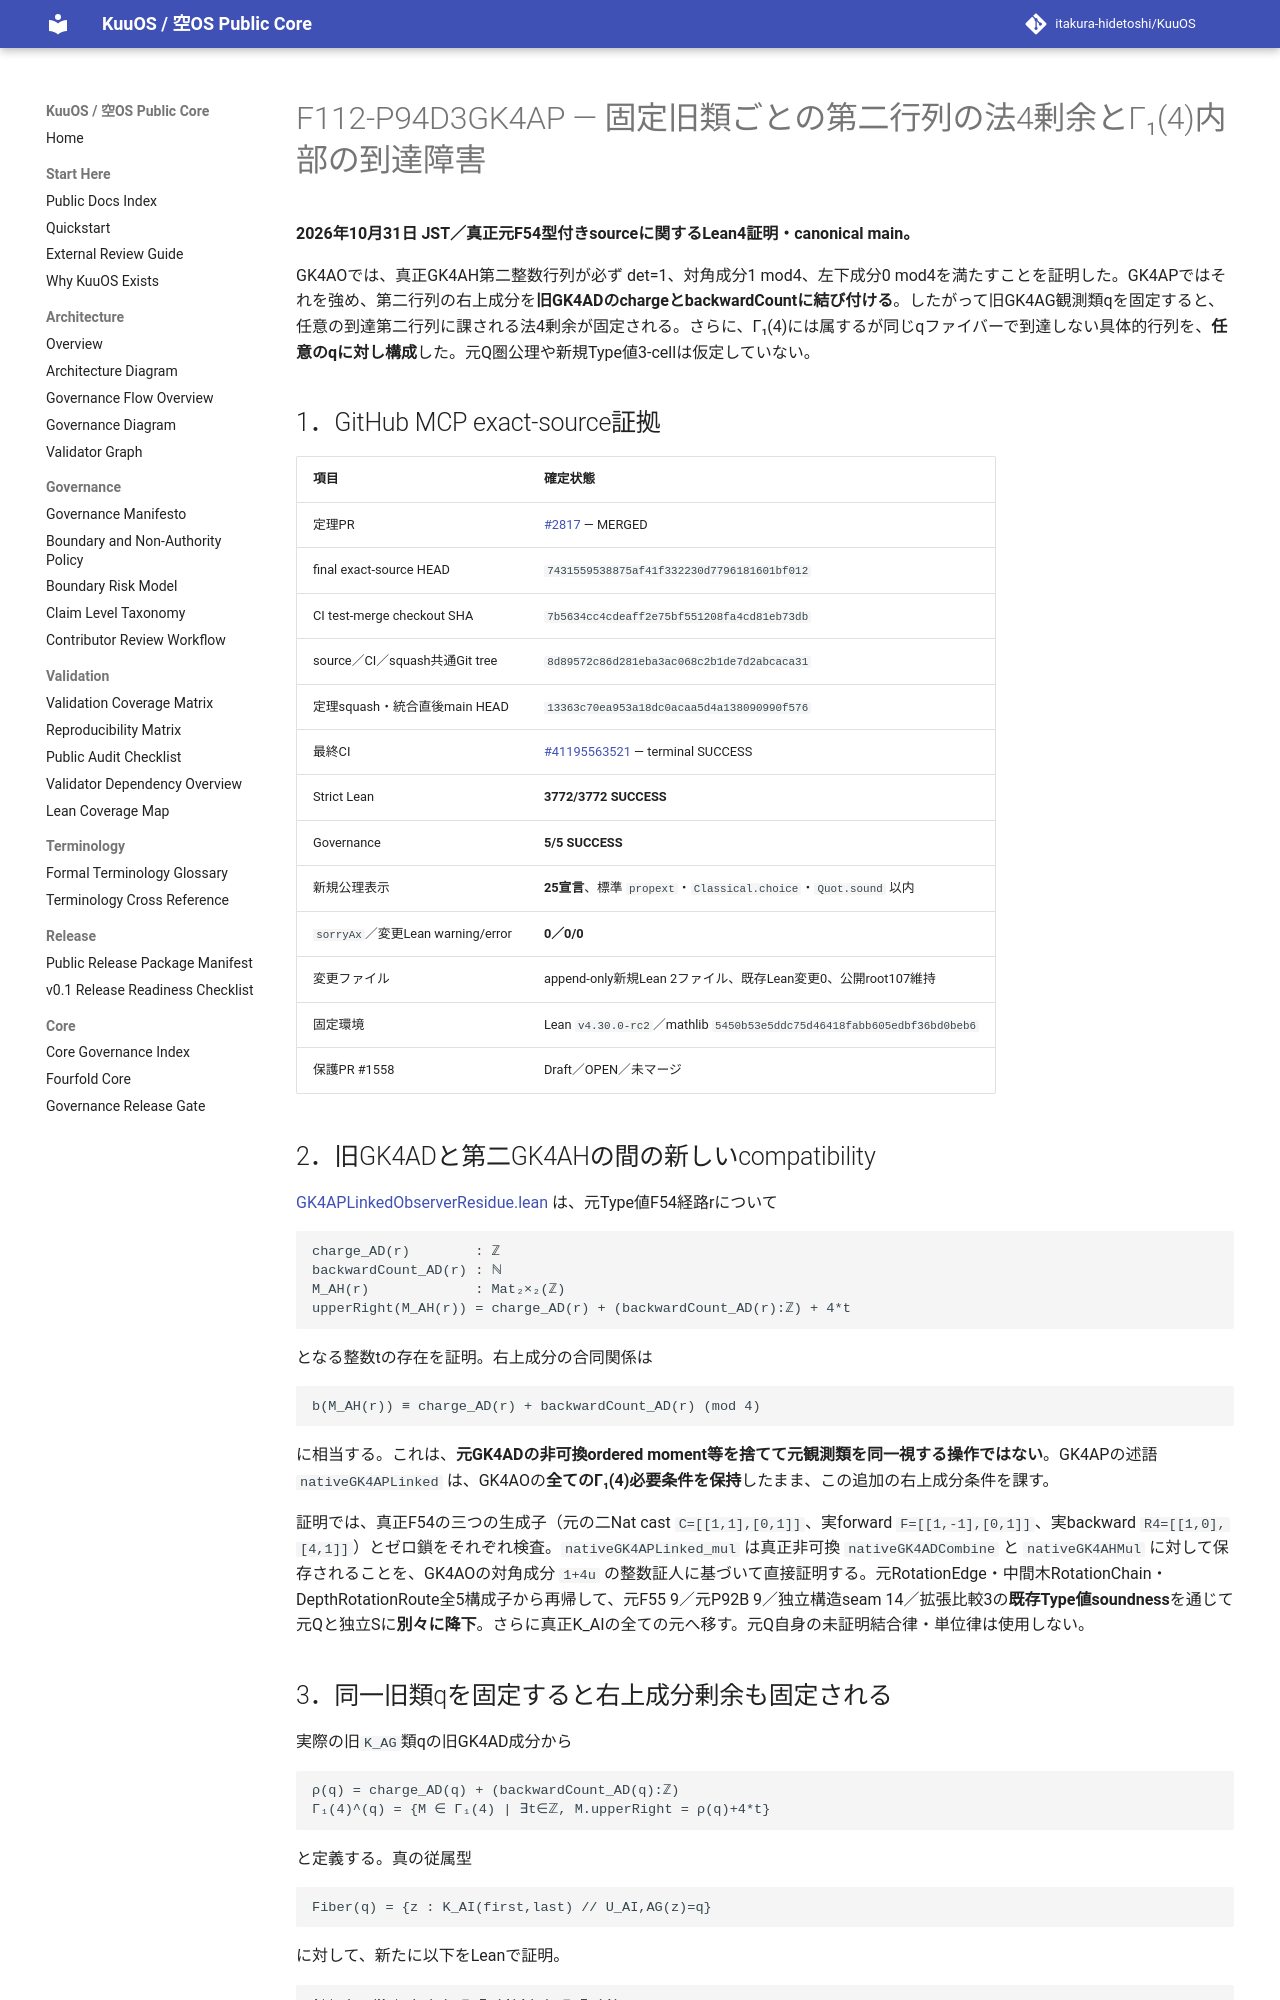

repository: itakura-hidetoshi/KuuOS · page: formal/GK4AP-fixed-fiber-charge-upper-right-congruence/index.html · generator: mkdocs

# F112-P94D3GK4AP — 固定旧類ごとの第二行列の法4剰余とΓ₁(4)内部の到達障害

**2026年10月31日 JST／真正元F54型付きsourceに関するLean4証明・canonical main。**

GK4AOでは、真正GK4AH第二整数行列が必ず det=1、対角成分1 mod4、左下成分0 mod4を満たすことを証明した。GK4APではそれを強め、第二行列の右上成分を**旧GK4ADのchargeとbackwardCountに結び付ける**。したがって旧GK4AG観測類qを固定すると、任意の到達第二行列に課される法4剰余が固定される。さらに、Γ₁(4)には属するが同じqファイバーで到達しない具体的行列を、**任意のqに対し構成**した。元Q圏公理や新規Type値3-cellは仮定していない。

## 1．GitHub MCP exact-source証拠

| 項目 | 確定状態 |
|---|---|
| 定理PR | [#2817](https://github.com/itakura-hidetoshi/KuuOS/pull/2817) — MERGED |
| final exact-source HEAD | `7431559538875af41f332230d7796181601bf012` |
| CI test-merge checkout SHA | `7b5634cc4cdeaff2e75bf551208fa4cd81eb73db` |
| source／CI／squash共通Git tree | `8d89572c86d281eba3ac068c2b1de7d2abcaca31` |
| 定理squash・統合直後main HEAD | `13363c70ea953a18dc0acaa5d4a138090990f576` |
| 最終CI | [#41195563521](https://github.com/itakura-hidetoshi/KuuOS/actions/runs/41195563521) — terminal SUCCESS |
| Strict Lean | **3772/3772 SUCCESS** |
| Governance | **5/5 SUCCESS** |
| 新規公理表示 | **25宣言**、標準 `propext`・`Classical.choice`・`Quot.sound` 以内 |
| `sorryAx`／変更Lean warning/error | **0／0/0** |
| 変更ファイル | append-only新規Lean 2ファイル、既存Lean変更0、公開root107維持 |
| 固定環境 | Lean `v4.30.0-rc2`／mathlib `5450b53e5ddc75d46418fabb605edbf36bd0beb6` |
| 保護PR #1558 | Draft／OPEN／未マージ |

## 2．旧GK4ADと第二GK4AHの間の新しいcompatibility

[GK4APLinkedObserverResidue.lean](../../formal/Kuu/F112/PolygonNativeC60AQFullPentagonPhysicalNativeGK4APLinkedObserverResidue.lean) は、元Type値F54経路rについて

```text
charge_AD(r)        : ℤ
backwardCount_AD(r) : ℕ
M_AH(r)             : Mat₂×₂(ℤ)
upperRight(M_AH(r)) = charge_AD(r) + (backwardCount_AD(r):ℤ) + 4*t
```

となる整数tの存在を証明。右上成分の合同関係は

```text
b(M_AH(r)) ≡ charge_AD(r) + backwardCount_AD(r) (mod 4)
```

に相当する。これは、**元GK4ADの非可換ordered moment等を捨てて元観測類を同一視する操作ではない**。GK4APの述語 `nativeGK4APLinked` は、GK4AOの**全てのΓ₁(4)必要条件を保持**したまま、この追加の右上成分条件を課す。

証明では、真正F54の三つの生成子（元の二Nat cast `C=[[1,1],[0,1]]`、実forward `F=[[1,-1],[0,1]]`、実backward `R4=[[1,0],[4,1]]`）とゼロ鎖をそれぞれ検査。`nativeGK4APLinked_mul` は真正非可換 `nativeGK4ADCombine` と `nativeGK4AHMul` に対して保存されることを、GK4AOの対角成分 `1+4u` の整数証人に基づいて直接証明する。元RotationEdge・中間木RotationChain・DepthRotationRoute全5構成子から再帰して、元F55 9／元P92B 9／独立構造seam 14／拡張比較3の**既存Type値soundness**を通じて元Qと独立Sに**別々に降下**。さらに真正K_AIの全ての元へ移す。元Q自身の未証明結合律・単位律は使用しない。
